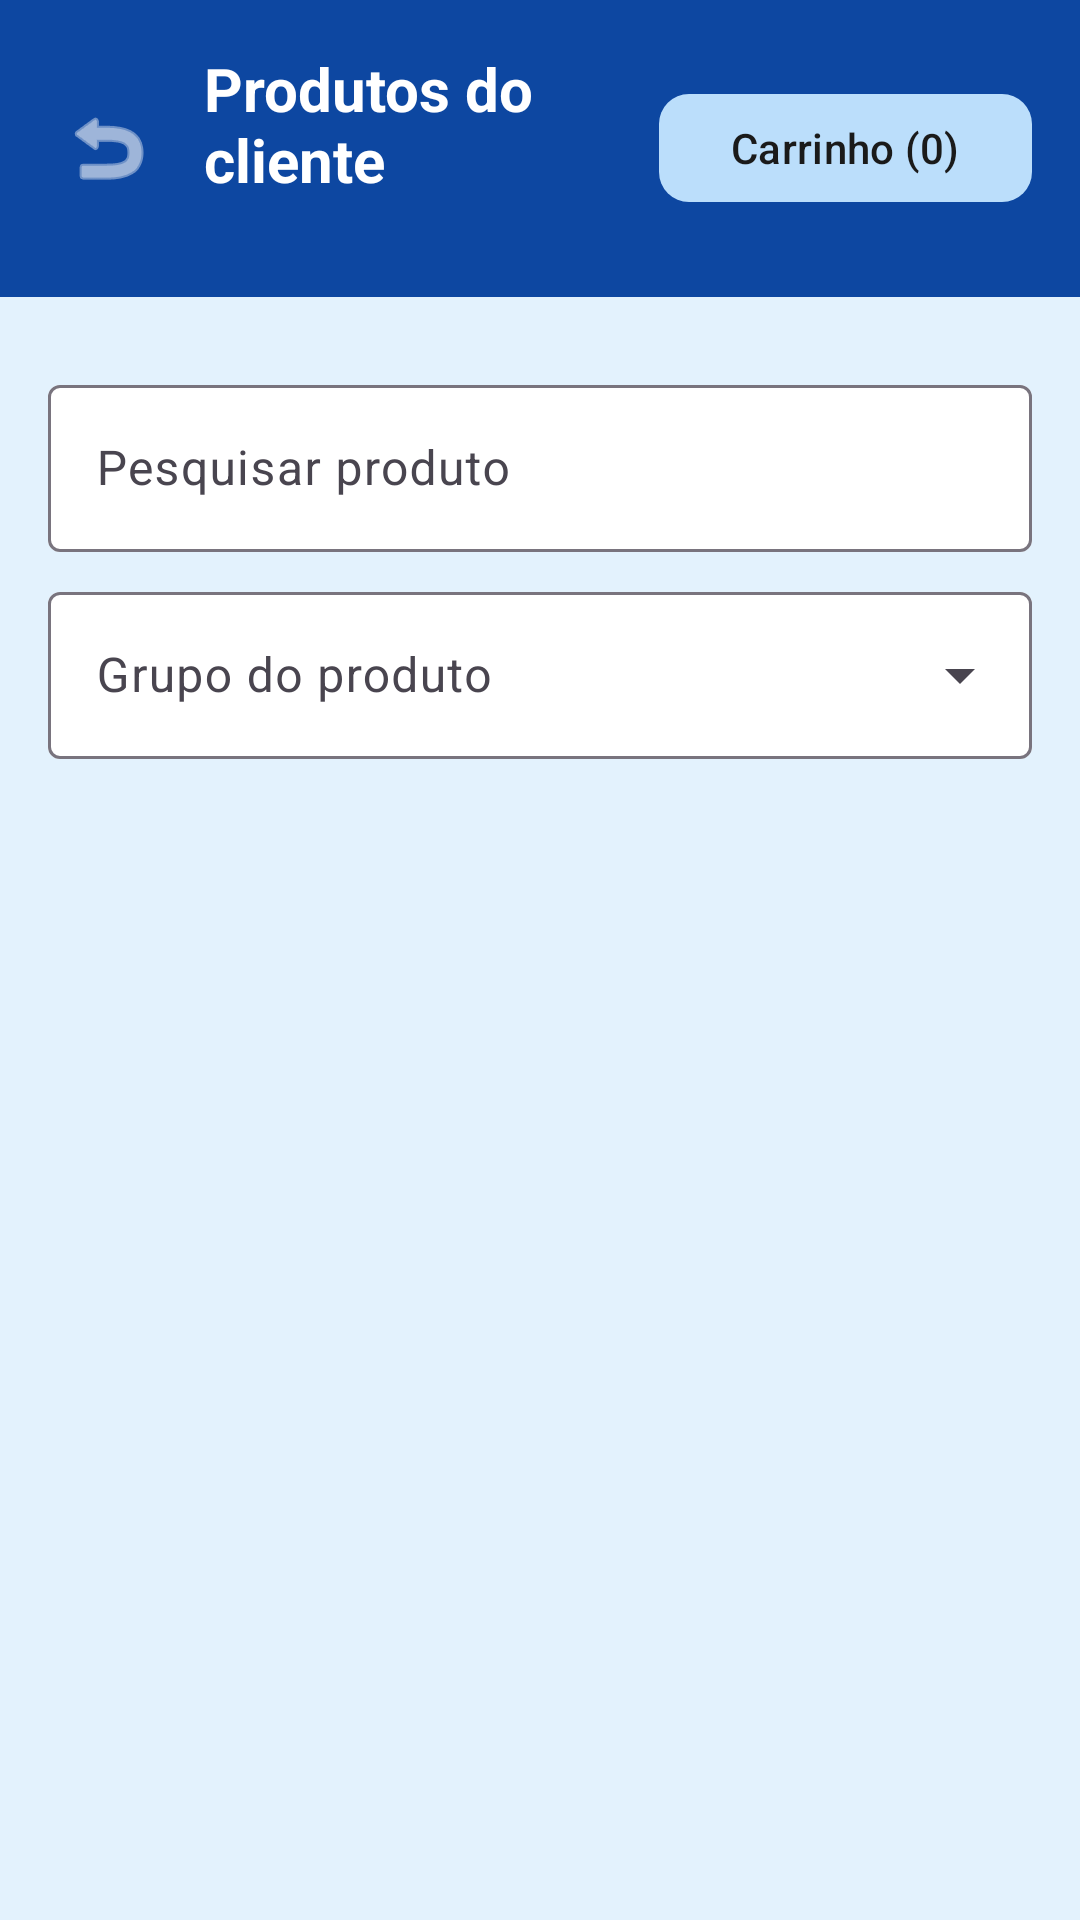

Reconstruct the res/layout file that produces this screen, plus the resources it refers to.
<!-- AndroidManifest.xml: application theme Theme.ForçaVendas -->
<!-- res/layout/fragment_client_products.xml -->
<?xml version="1.0" encoding="utf-8"?>
<androidx.constraintlayout.widget.ConstraintLayout xmlns:android="http://schemas.android.com/apk/res/android"
    xmlns:app="http://schemas.android.com/apk/res-auto"
    android:layout_width="match_parent"
    android:layout_height="match_parent"
    android:background="@color/login_background">

    <LinearLayout
        android:id="@+id/client_products_header"
        android:layout_width="0dp"
        android:layout_height="wrap_content"
        android:background="@color/menu_header"
        android:gravity="center_vertical"
        android:orientation="horizontal"
        android:padding="16dp"
        app:layout_constraintEnd_toEndOf="parent"
        app:layout_constraintStart_toStartOf="parent"
        app:layout_constraintTop_toTopOf="parent">

        <ImageButton
            android:id="@+id/client_products_back"
            android:layout_width="40dp"
            android:layout_height="40dp"
            android:background="?attr/selectableItemBackgroundBorderless"
            android:contentDescription="Voltar"
            android:src="@android:drawable/ic_menu_revert"
            app:tint="@color/white" />

        <LinearLayout
            android:layout_width="0dp"
            android:layout_height="wrap_content"
            android:layout_marginStart="12dp"
            android:layout_weight="1"
            android:orientation="vertical">

            <TextView
                android:layout_width="wrap_content"
                android:layout_height="wrap_content"
                android:text="Produtos do cliente"
                android:textColor="@color/white"
                android:textSize="20sp"
                android:textStyle="bold" />

            <TextView
                android:id="@+id/client_products_client"
                android:layout_width="wrap_content"
                android:layout_height="wrap_content"
                android:textColor="@color/white"
                android:textSize="12sp" />
        </LinearLayout>

        <com.google.android.material.button.MaterialButton
            android:id="@+id/client_products_cart_button"
            android:layout_width="wrap_content"
            android:layout_height="44dp"
            android:text="Carrinho (0)"
            android:textAllCaps="false"
            android:textColor="@color/text_primary"
            app:backgroundTint="@color/button_light_blue"
            app:cornerRadius="10dp" />
    </LinearLayout>

    <LinearLayout
        android:layout_width="0dp"
        android:layout_height="0dp"
        android:orientation="vertical"
        android:padding="16dp"
        app:layout_constraintBottom_toBottomOf="parent"
        app:layout_constraintEnd_toEndOf="parent"
        app:layout_constraintStart_toStartOf="parent"
        app:layout_constraintTop_toBottomOf="@id/client_products_header">

        <LinearLayout
            android:id="@+id/client_products_controls"
            android:layout_width="match_parent"
            android:layout_height="wrap_content"
            android:orientation="vertical">

        <com.google.android.material.textfield.TextInputLayout
            android:id="@+id/client_products_search_layout"
            style="@style/Widget.Material3.TextInputLayout.OutlinedBox"
            android:layout_width="match_parent"
            android:layout_height="wrap_content"
            android:layout_marginTop="8dp"
            android:hint="Pesquisar produto"
            app:boxBackgroundColor="@color/login_field"
            app:hintTextColor="@color/text_primary">

            <com.google.android.material.textfield.TextInputEditText
                android:id="@+id/client_products_search"
                android:layout_width="match_parent"
                android:layout_height="wrap_content"
                android:textColor="@color/text_primary" />
        </com.google.android.material.textfield.TextInputLayout>

        <com.google.android.material.textfield.TextInputLayout
            style="@style/Widget.Material3.TextInputLayout.OutlinedBox.ExposedDropdownMenu"
            android:layout_width="match_parent"
            android:layout_height="wrap_content"
            android:layout_marginTop="8dp"
            android:hint="Grupo do produto"
            app:boxBackgroundColor="@color/login_field"
            app:hintTextColor="@color/text_primary">

            <com.google.android.material.textfield.MaterialAutoCompleteTextView
                android:id="@+id/client_products_group_filter"
                android:layout_width="match_parent"
                android:layout_height="wrap_content"
                android:inputType="none"
                android:textColor="@color/text_primary" />
        </com.google.android.material.textfield.TextInputLayout>

        <LinearLayout
            android:id="@+id/client_products_bonus_panel"
            android:layout_width="match_parent"
            android:layout_height="wrap_content"
            android:layout_marginTop="8dp"
            android:background="@color/login_field"
            android:padding="10dp"
            android:orientation="vertical"
            android:visibility="gone">

            <LinearLayout
                android:id="@+id/client_products_bonus_summary"
                android:layout_width="match_parent"
                android:layout_height="wrap_content"
                android:orientation="vertical" />

            <com.google.android.material.button.MaterialButton
                android:id="@+id/client_products_demonstrative_toggle"
                android:layout_width="match_parent"
                android:layout_height="44dp"
                android:layout_marginTop="8dp"
                android:insetTop="0dp"
                android:insetBottom="0dp"
                android:text="@string/hide_bonus_demonstrative"
                android:textAllCaps="false"
                android:textColor="@color/text_primary"
                android:textSize="12sp"
                app:backgroundTint="@color/button_light_blue"
                app:cornerRadius="10dp" />
        </LinearLayout>

        <TextView
            android:id="@+id/client_products_message"
            android:layout_width="match_parent"
            android:layout_height="wrap_content"
            android:layout_marginTop="12dp"
            android:textAlignment="center"
            android:textColor="@color/text_secondary"
            android:visibility="gone" />

        <com.google.android.material.button.MaterialButton
            android:id="@+id/client_products_generate_order_button"
            android:layout_width="match_parent"
            android:layout_height="56dp"
            android:layout_marginTop="8dp"
            android:text="Finalizar pedido"
            android:textAllCaps="false"
            app:backgroundTint="@color/login_button"
            app:cornerRadius="12dp"
            android:visibility="gone" />

        <com.google.android.material.button.MaterialButton
            android:id="@+id/client_products_load_more"
            android:layout_width="match_parent"
            android:layout_height="48dp"
            android:layout_marginTop="8dp"
            android:text="Carregar mais produtos"
            android:textAllCaps="false"
            app:backgroundTint="@color/button_light_blue"
            app:cornerRadius="10dp"
            android:textColor="@color/text_primary"
            android:visibility="gone" />

        </LinearLayout>

        <androidx.core.widget.NestedScrollView
            android:id="@+id/client_products_scroll"
            android:layout_width="match_parent"
            android:layout_height="0dp"
            android:layout_marginTop="12dp"
            android:layout_weight="1">

            <LinearLayout
                android:id="@+id/client_products_list"
                android:layout_width="match_parent"
                android:layout_height="wrap_content"
                android:orientation="vertical" />
        </androidx.core.widget.NestedScrollView>
    </LinearLayout>
</androidx.constraintlayout.widget.ConstraintLayout>
<!-- resources referenced by this layout -->
<resources>
  <color name="button_light_blue">#BBDEFB</color>
  <color name="login_background">#E3F2FD</color>
  <color name="login_button">#1565C0</color>
  <color name="login_field">#FFFFFFFF</color>
  <color name="menu_header">#0D47A1</color>
  <color name="text_primary">#1A1A1A</color>
  <color name="text_secondary">#68736D</color>
  <color name="white">#FFFFFFFF</color>
  <string name="hide_bonus_demonstrative">Ocultar pesquisa e demonstrativo</string>
  <style name="Theme.ForçaVendas" parent="Base.Theme.ForçaVendas" />
  <style name="Base.Theme.ForçaVendas" parent="Theme.Material3.DayNight.NoActionBar">
          <item name="colorPrimary">@color/primary_green</item>
          <item name="colorOnPrimary">@color/white</item>
          <item name="android:windowLightStatusBar">true</item>
          <item name="android:statusBarColor">@color/background_green</item>
          <item name="android:navigationBarColor">@color/background_green</item>
      </style>
  <color name="primary_green">#1B5E3A</color>
  <color name="background_green">#F2F7F4</color>
</resources>
